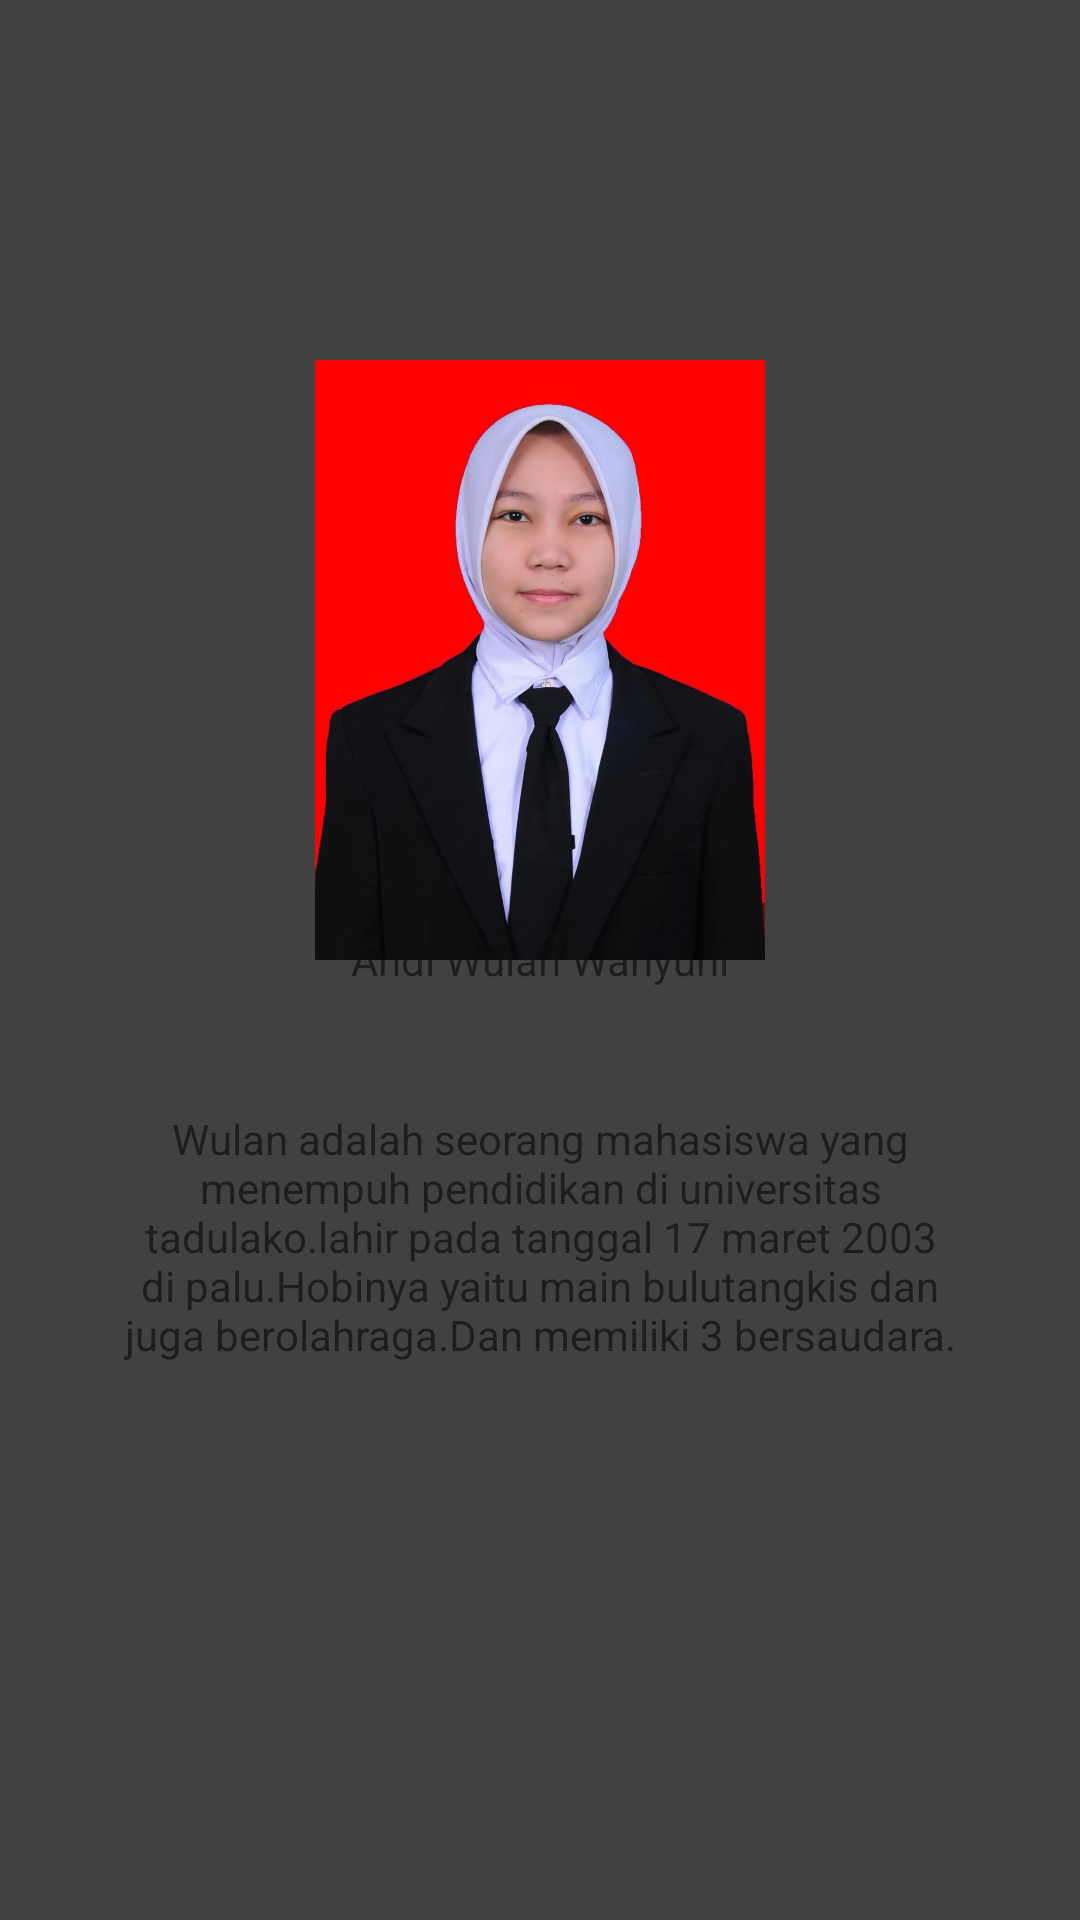

Android layout source for this screen:
<!-- AndroidManifest.xml: application theme Theme.Biodata_Mahasiswa_KelasA_Uts -->
<!-- res/layout/activity_utu.xml -->
<?xml version="1.0" encoding="utf-8"?>
<RelativeLayout
    xmlns:android="http://schemas.android.com/apk/res/android"
    xmlns:app="http://schemas.android.com/apk/res-auto"
    xmlns:tools="http://schemas.android.com/tools"
    android:layout_width="match_parent"
    android:layout_height="match_parent"
    android:background="@drawable/polos"
    tools:context=".Utu">

    <TextView
        android:layout_width="wrap_content"
        android:layout_height="wrap_content"
        android:layout_centerInParent="true"
        android:layout_marginTop="50dp"
        android:text="Andi Wulan Wahyuni" />

    <ImageView
        android:id="@+id/img_photo"
        android:layout_width="150dp"
        android:layout_height="200dp"
        android:layout_centerHorizontal="true"
        android:layout_marginTop="120dp"
        android:scaleType="fitXY"
        android:src="@drawable/wahyuni" />

    <TextView
        android:layout_width="wrap_content"
        android:layout_height="wrap_content"
        android:layout_marginTop="370dp"
        android:layout_centerHorizontal="true"
        android:layout_marginLeft="80dp"
        android:textAlignment="center"
        android:text="Wulan adalah seorang mahasiswa yang menempuh pendidikan di universitas tadulako.lahir pada tanggal 17 maret 2003 di palu.Hobinya yaitu main bulutangkis dan juga berolahraga.Dan memiliki 3 bersaudara."/>
</RelativeLayout>
<!-- resources referenced by this layout -->
<resources>
  <!-- drawable polos: jpg bitmap (drawable-v24, 46869 bytes) -->
  <!-- drawable wahyuni: jpeg bitmap (drawable-v24, 47590 bytes) -->
  <style name="Theme.Biodata_Mahasiswa_KelasA_Uts" parent="Theme.MaterialComponents.DayNight.DarkActionBar">
          
          <item name="colorPrimary">@color/purple_500</item>
          <item name="colorPrimaryVariant">@color/purple_700</item>
          <item name="colorOnPrimary">@color/white</item>
          
          <item name="colorSecondary">@color/teal_200</item>
          <item name="colorSecondaryVariant">@color/teal_700</item>
          <item name="colorOnSecondary">@color/black</item>
          
          <item name="android:statusBarColor">?attr/colorPrimaryVariant</item>
          
      </style>
  <!-- not gathered from this repository: default colours our renderer supplied (Android Studio template values) -->
  <color name="purple_500">#FF6200EE</color>
  <color name="purple_700">#FF3700B3</color>
  <color name="teal_200">#FF03DAC5</color>
  <color name="teal_700">#FF018786</color>
  <color name="black">#FF000000</color>
  <color name="white">#FFFFFFFF</color>
</resources>
